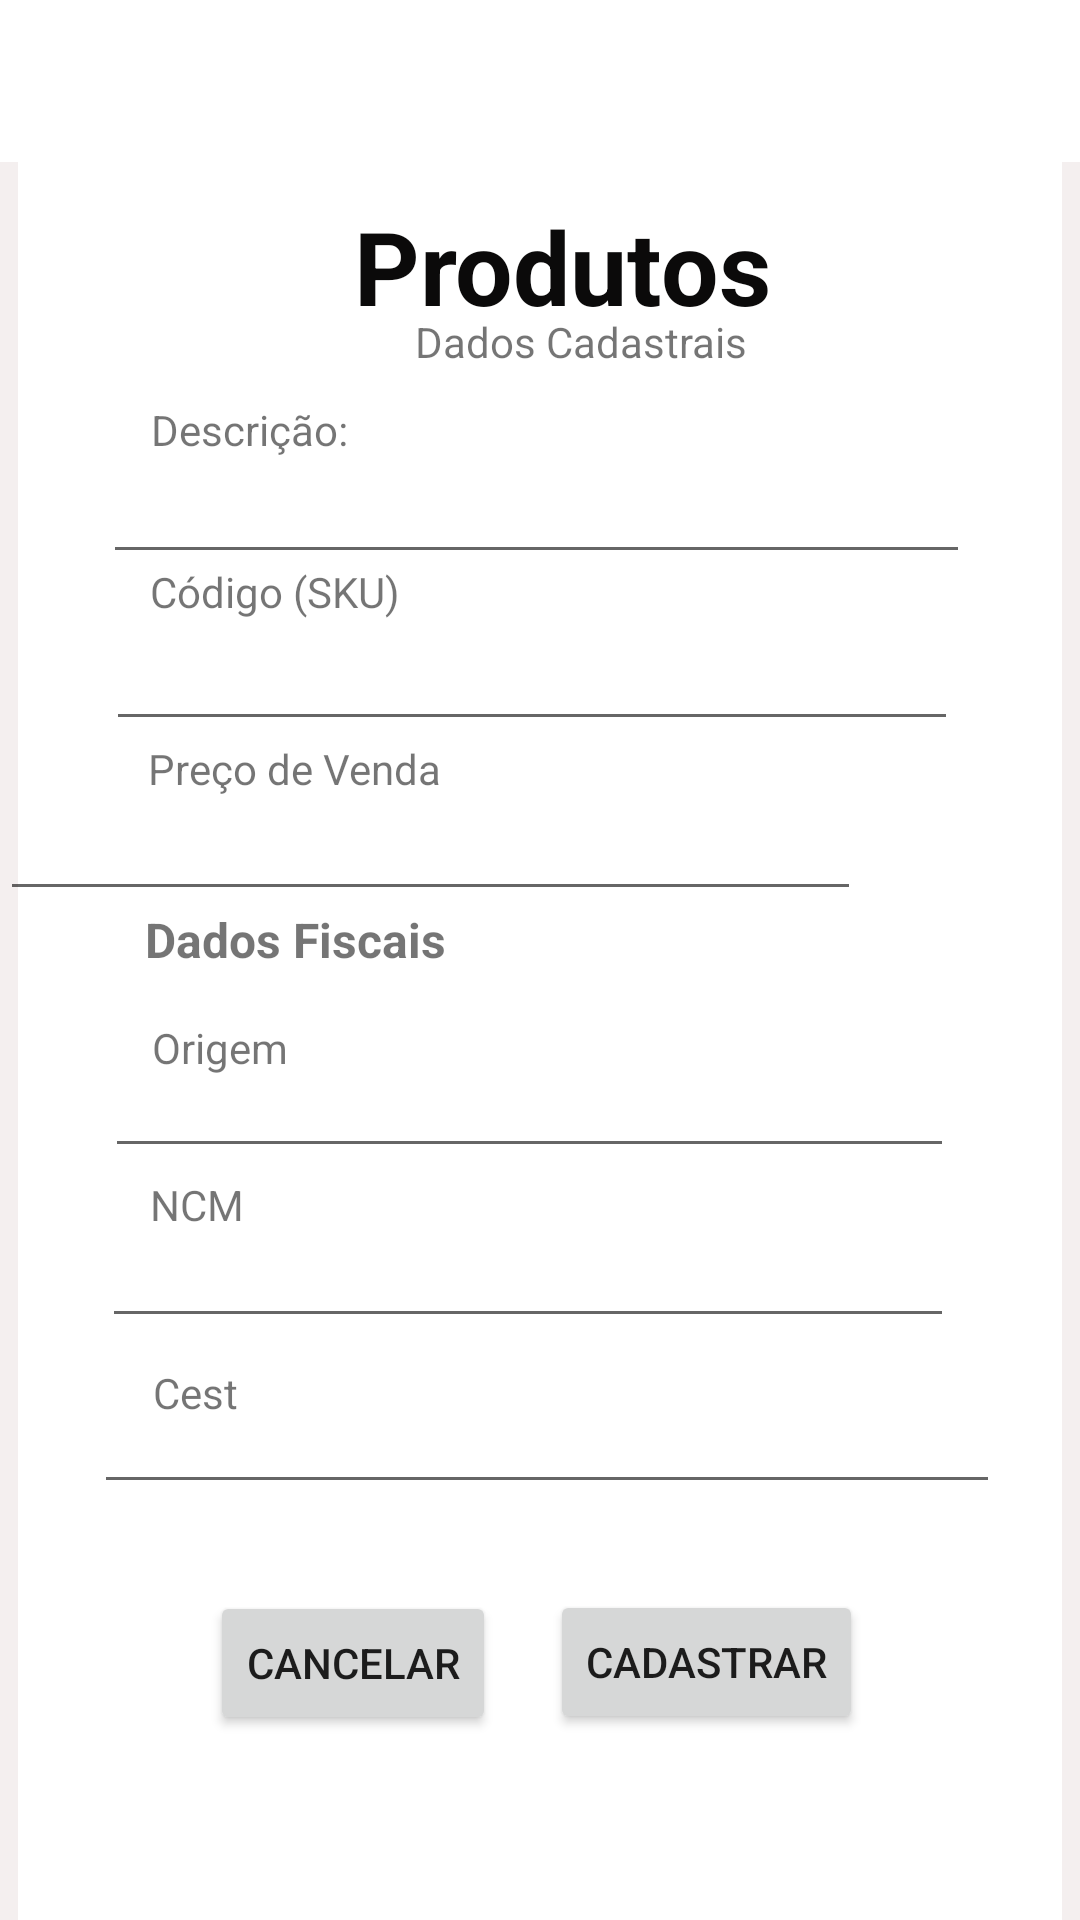

Layout XML and referenced resources for this Android screen:
<!-- AndroidManifest.xml: application theme Theme.HRBKidsAPP -->
<!-- res/layout/activity_cadastroprodutos.xml -->
<?xml version="1.0" encoding="utf-8"?>
<androidx.constraintlayout.widget.ConstraintLayout xmlns:android="http://schemas.android.com/apk/res/android"
    xmlns:app="http://schemas.android.com/apk/res-auto"
    xmlns:tools="http://schemas.android.com/tools"
    android:layout_width="match_parent"
    android:layout_height="match_parent"
    android:background="#F4EFEF"
    tools:context=".IntroActivity">


    <TextView
        android:id="@+id/textView38"
        android:layout_width="wrap_content"
        android:layout_height="wrap_content"
        android:text="Conheça a loja por?"
        app:layout_constraintBottom_toBottomOf="parent"
        app:layout_constraintEnd_toEndOf="parent"
        app:layout_constraintHorizontal_bias="0.243"
        app:layout_constraintStart_toStartOf="parent"
        app:layout_constraintTop_toTopOf="parent"
        app:layout_constraintVertical_bias="0.676" />

    <TextView
        android:id="@+id/textView36"
        android:layout_width="wrap_content"
        android:layout_height="wrap_content"
        android:text="Conheça a loja por?"
        app:layout_constraintBottom_toBottomOf="parent"
        app:layout_constraintEnd_toEndOf="parent"
        app:layout_constraintHorizontal_bias="0.243"
        app:layout_constraintStart_toStartOf="parent"
        app:layout_constraintTop_toTopOf="parent"
        app:layout_constraintVertical_bias="0.676" />

    <TextView
        android:id="@+id/textView13"
        android:layout_width="wrap_content"
        android:layout_height="wrap_content"
        android:text="Nome"
        android:textSize="16sp"
        android:textStyle="bold"
        android:typeface="sans"
        tools:layout_editor_absoluteX="53dp"
        tools:layout_editor_absoluteY="272dp" />

    <View
        android:id="@+id/topView"
        android:layout_width="348dp"
        android:layout_height="781dp"
        android:background="@color/white"
        app:layout_constraintBottom_toBottomOf="parent"
        app:layout_constraintEnd_toEndOf="parent"
        app:layout_constraintHorizontal_bias="0.492"
        app:layout_constraintStart_toStartOf="parent"
        app:layout_constraintTop_toBottomOf="@+id/topView2"
        app:layout_constraintVertical_bias="0.482" />

    <View
        android:id="@+id/topView2"
        android:layout_width="421dp"
        android:layout_height="54dp"
        android:layout_marginBottom="40dp"
        android:background="#FFFFFF"
        app:layout_constraintBottom_toBottomOf="parent"
        app:layout_constraintEnd_toEndOf="parent"
        app:layout_constraintHorizontal_bias="0.0"
        app:layout_constraintStart_toStartOf="parent"
        app:layout_constraintTop_toTopOf="parent"
        app:layout_constraintVertical_bias="0.0" />

    <ImageView
        android:id="@+id/imageView3"
        android:layout_width="100dp"
        android:layout_height="60dp"
        app:layout_constraintBottom_toBottomOf="parent"
        app:layout_constraintEnd_toEndOf="parent"
        app:layout_constraintHorizontal_bias="0.0"
        app:layout_constraintStart_toStartOf="parent"
        app:layout_constraintTop_toTopOf="parent"
        app:layout_constraintVertical_bias="0.001"
        app:srcCompat="@drawable/logo"


        />

    <TextView
        android:id="@+id/textView9"
        android:layout_width="wrap_content"
        android:layout_height="wrap_content"
        android:text="Produtos"
        android:textColor="#0B0A0A"
        android:textSize="34sp"
        android:textStyle="bold"
        app:layout_constraintBottom_toBottomOf="parent"
        app:layout_constraintEnd_toEndOf="parent"
        app:layout_constraintHorizontal_bias="0.534"
        app:layout_constraintStart_toStartOf="parent"
        app:layout_constraintTop_toTopOf="parent"
        app:layout_constraintVertical_bias="0.111" />

    <TextView
        android:id="@+id/textView10"
        android:layout_width="wrap_content"
        android:layout_height="wrap_content"
        android:text="Dados Cadastrais"
        app:layout_constraintBottom_toBottomOf="parent"
        app:layout_constraintEnd_toEndOf="parent"
        app:layout_constraintHorizontal_bias="0.556"
        app:layout_constraintStart_toStartOf="parent"
        app:layout_constraintTop_toTopOf="parent"
        app:layout_constraintVertical_bias="0.168" />

    <TextView
        android:id="@+id/textNome"
        android:layout_width="wrap_content"
        android:layout_height="wrap_content"
        android:text="Descrição:"
        app:layout_constraintBottom_toBottomOf="parent"
        app:layout_constraintEnd_toEndOf="parent"
        app:layout_constraintHorizontal_bias="0.171"
        app:layout_constraintStart_toStartOf="parent"
        app:layout_constraintTop_toTopOf="parent"
        app:layout_constraintVertical_bias="0.215" />

    <EditText
        android:id="@+id/editTextTextPersonName2"
        android:layout_width="289dp"
        android:layout_height="41dp"
        android:ems="10"
        android:inputType="textPersonName"
        app:layout_constraintBottom_toBottomOf="parent"
        app:layout_constraintEnd_toEndOf="parent"
        app:layout_constraintHorizontal_bias="0.483"
        app:layout_constraintStart_toStartOf="parent"
        app:layout_constraintTop_toTopOf="parent"
        app:layout_constraintVertical_bias="0.251" />

    <TextView
        android:id="@+id/textView27"
        android:layout_width="wrap_content"
        android:layout_height="wrap_content"
        android:text="Código (SKU)"
        app:layout_constraintBottom_toBottomOf="parent"
        app:layout_constraintEnd_toEndOf="parent"
        app:layout_constraintHorizontal_bias="0.181"
        app:layout_constraintStart_toStartOf="parent"
        app:layout_constraintTop_toTopOf="parent"
        app:layout_constraintVertical_bias="0.302" />

    <TextView
        android:id="@+id/textView28"
        android:layout_width="wrap_content"
        android:layout_height="wrap_content"
        android:text="Preço de Venda"
        app:layout_constraintBottom_toBottomOf="parent"
        app:layout_constraintEnd_toEndOf="parent"
        app:layout_constraintHorizontal_bias="0.188"
        app:layout_constraintStart_toStartOf="parent"
        app:layout_constraintTop_toTopOf="parent"
        app:layout_constraintVertical_bias="0.397" />

    <TextView
        android:id="@+id/textView29"
        android:layout_width="wrap_content"
        android:layout_height="wrap_content"
        android:text="Dados Fiscais"
        android:textSize="16sp"
        android:textStyle="bold"
        app:layout_constraintBottom_toBottomOf="parent"
        app:layout_constraintEnd_toEndOf="parent"
        app:layout_constraintHorizontal_bias="0.186"
        app:layout_constraintStart_toStartOf="parent"
        app:layout_constraintTop_toTopOf="parent"
        app:layout_constraintVertical_bias="0.489" />

    <TextView
        android:id="@+id/textView30"
        android:layout_width="wrap_content"
        android:layout_height="wrap_content"
        android:text="Origem"
        app:layout_constraintBottom_toBottomOf="parent"
        app:layout_constraintEnd_toEndOf="parent"
        app:layout_constraintHorizontal_bias="0.161"
        app:layout_constraintStart_toStartOf="parent"
        app:layout_constraintTop_toTopOf="parent"
        app:layout_constraintVertical_bias="0.547" />

    <EditText
        android:id="@+id/editTextNumberDecimal"
        android:layout_width="287dp"
        android:layout_height="37dp"
        android:ems="10"
        android:inputType="numberDecimal"
        app:layout_constraintBottom_toBottomOf="parent"
        app:layout_constraintTop_toTopOf="parent"
        app:layout_constraintVertical_bias="0.442"
        tools:layout_editor_absoluteX="59dp" />

    <EditText
        android:id="@+id/editTextTextPersonEmail"
        android:layout_width="284dp"
        android:layout_height="40dp"
        android:ems="10"
        android:inputType="textPersonName"
        app:layout_constraintBottom_toBottomOf="parent"
        app:layout_constraintEnd_toEndOf="parent"
        app:layout_constraintHorizontal_bias="0.464"
        app:layout_constraintStart_toStartOf="parent"
        app:layout_constraintTop_toTopOf="parent"
        app:layout_constraintVertical_bias="0.345" />

    <EditText
        android:id="@+id/editTextPhone"
        android:layout_width="283dp"
        android:layout_height="33dp"
        android:ems="10"
        android:inputType="phone"
        app:layout_constraintBottom_toBottomOf="parent"
        app:layout_constraintEnd_toEndOf="parent"
        app:layout_constraintHorizontal_bias="0.453"
        app:layout_constraintStart_toStartOf="parent"
        app:layout_constraintTop_toTopOf="@+id/topView2"
        app:layout_constraintVertical_bias="0.587" />

    <TextView
        android:id="@+id/textView31"
        android:layout_width="wrap_content"
        android:layout_height="wrap_content"
        android:text="NCM"
        app:layout_constraintBottom_toBottomOf="parent"
        app:layout_constraintEnd_toEndOf="parent"
        app:layout_constraintHorizontal_bias="0.152"
        app:layout_constraintStart_toStartOf="parent"
        app:layout_constraintTop_toTopOf="parent"
        app:layout_constraintVertical_bias="0.631" />

    <TextView
        android:id="@+id/textView37"
        android:layout_width="wrap_content"
        android:layout_height="wrap_content"
        android:text="Cest"
        app:layout_constraintBottom_toBottomOf="parent"
        app:layout_constraintEnd_toEndOf="parent"
        app:layout_constraintHorizontal_bias="0.154"
        app:layout_constraintStart_toStartOf="parent"
        app:layout_constraintTop_toTopOf="parent"
        app:layout_constraintVertical_bias="0.732" />

    <EditText
        android:id="@+id/editTextTextPersonName7"
        android:layout_width="284dp"
        android:layout_height="36dp"
        android:ems="10"
        android:inputType="textPersonName"
        app:layout_constraintBottom_toBottomOf="parent"
        app:layout_constraintEnd_toEndOf="parent"
        app:layout_constraintHorizontal_bias="0.448"
        app:layout_constraintStart_toStartOf="parent"
        app:layout_constraintTop_toTopOf="parent"
        app:layout_constraintVertical_bias="0.679" />

    <EditText
        android:id="@+id/editTextTextPostalAddress2"
        android:layout_width="302dp"
        android:layout_height="32dp"
        android:ems="10"
        android:inputType="textPostalAddress"
        app:layout_constraintBottom_toBottomOf="parent"
        app:layout_constraintEnd_toEndOf="parent"
        app:layout_constraintHorizontal_bias="0.541"
        app:layout_constraintStart_toStartOf="parent"
        app:layout_constraintTop_toTopOf="parent"
        app:layout_constraintVertical_bias="0.772" />

    <Button
        android:id="@+id/button4"
        android:layout_width="wrap_content"
        android:layout_height="wrap_content"
        android:text="Cancelar"
        app:layout_constraintBottom_toBottomOf="parent"
        app:layout_constraintEnd_toEndOf="parent"
        app:layout_constraintHorizontal_bias="0.265"
        app:layout_constraintStart_toStartOf="parent"
        app:layout_constraintTop_toTopOf="parent"
        app:layout_constraintVertical_bias="0.896" />

    <Button
        android:id="@+id/button5"
        android:layout_width="wrap_content"
        android:layout_height="wrap_content"
        android:text="Cadastrar"
        app:layout_constraintBottom_toBottomOf="parent"
        app:layout_constraintEnd_toEndOf="parent"
        app:layout_constraintHorizontal_bias="0.717"
        app:layout_constraintStart_toStartOf="parent"
        app:layout_constraintTop_toTopOf="parent"
        app:layout_constraintVertical_bias="0.895" />


</androidx.constraintlayout.widget.ConstraintLayout>
<!-- resources referenced by this layout -->
<resources>
  <color name="white">#FFFFFFFF</color>
  <style name="Theme.HRBKidsAPP" parent="Theme.MaterialComponents.DayNight.NoActionBar">
          
          <item name="colorPrimary">@color/purple_500</item>
          <item name="colorPrimaryVariant">@color/purple_700</item>
          <item name="colorOnPrimary">@color/white</item>
          
          <item name="colorSecondary">@color/teal_200</item>
          <item name="colorSecondaryVariant">@color/teal_700</item>
          <item name="colorOnSecondary">@color/black</item>
          
          <item name="android:statusBarColor">?attr/colorPrimaryVariant</item>
          
      </style>
  <color name="purple_500">#00ad69</color>
  <color name="purple_700">#FF3700B3</color>
  <color name="teal_200">#FF03DAC5</color>
  <color name="teal_700">#FF018786</color>
  <color name="black">#FF000000</color>
</resources>
